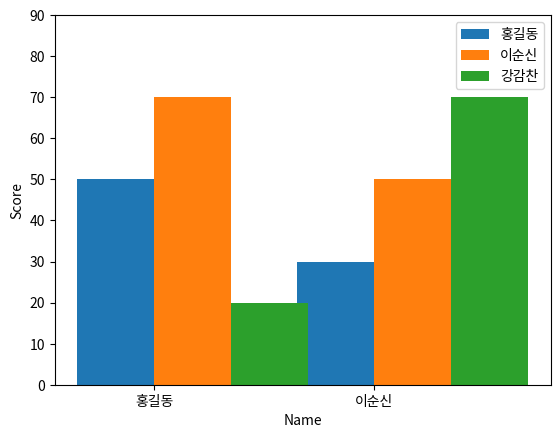

Here is the Python script that generated this plot:
# 이름   국어 영어
# 홍길동 50   30
# 이순신 70   50
# 강감찬 20   70

import matplotlib.pyplot as plt

fig, ax = plt.subplots()

names = ['홍길동', '이순신', '강감찬']
subjects = ['국어', '영어']
scores = [[50,30], [70,50], [20, 70]]

ax.set_xlabel('Name')
ax.set_ylabel('Score')

bar_width = 0.35

#x축에 이름설정
ax.set_xticks([i + bar_width / 2 for i in range(len(names))])
ax.set_xticklabels(names)

for i, name in enumerate(names):
    x = [j + i * bar_width for j in range(len(subjects))]  # 각 사람마다 x 좌표 설정
    ax.bar(x, scores[i], width=bar_width, label=name)

# index = 0
# for name in names:
#     x = [j + index * bar_width for j in range(len(subjects))]  # 각 사람마다 x 좌표 설정
#     ax.bar(x, scores[index], width=bar_width, label=name)
#     index += 1

#ax.set_yticks([0, 10, 20, 30, 40, 50, 60, 70, 80, 90, 100])
ax.set_yticks(range(0, 100, 10))

ax.legend()
plt.show()